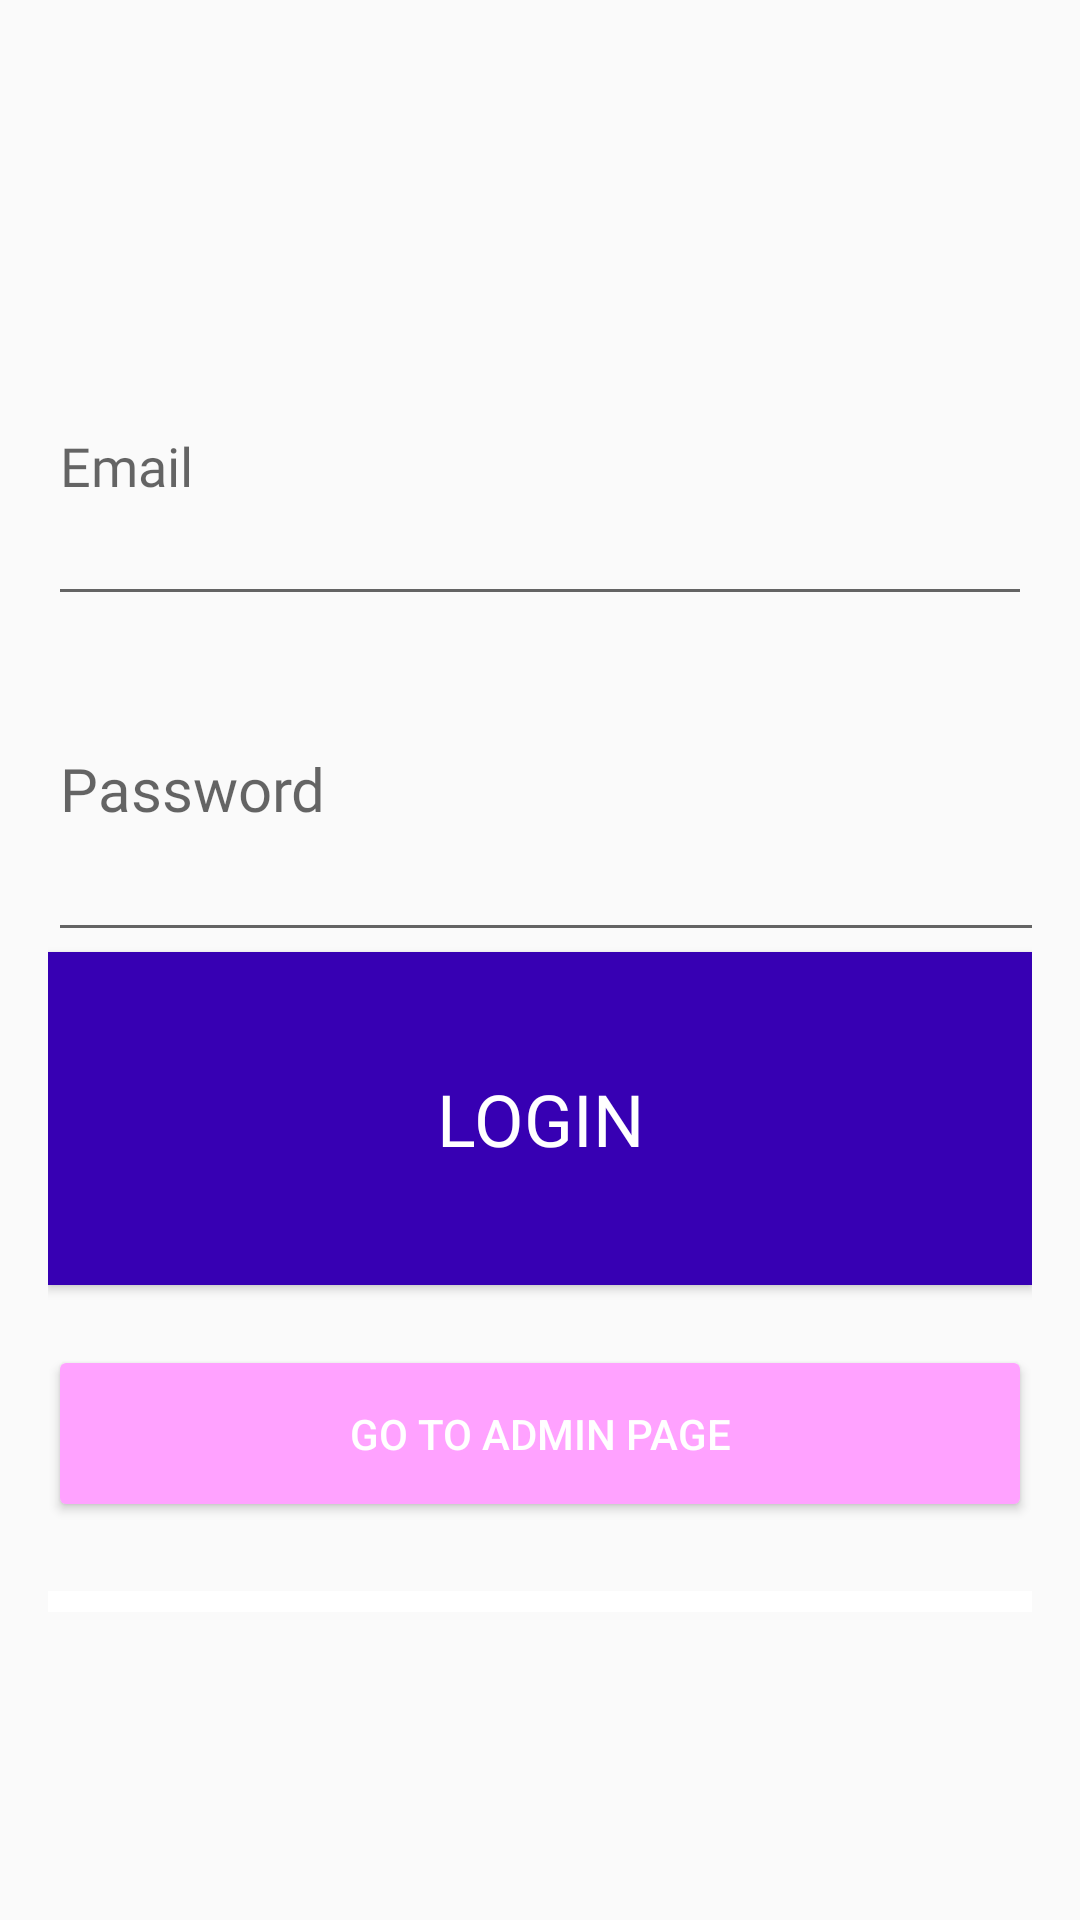

Layout XML and referenced resources for this Android screen:
<!-- AndroidManifest.xml: application theme Theme.Design.Light -->
<!-- res/layout/activity_login.xml -->
<?xml version="1.0" encoding="utf-8"?>
<RelativeLayout xmlns:android="http://schemas.android.com/apk/res/android"
    xmlns:app="http://schemas.android.com/apk/res-auto"
    xmlns:tools="http://schemas.android.com/tools"
    android:layout_width="match_parent"
    android:layout_height="match_parent"

    android:foregroundTint="#651FFF"
    android:foregroundTintMode="src_over"
    android:gravity="center"
    android:orientation="horizontal"
    tools:context=".login">

   <LinearLayout
       android:layout_width="395dp"
       android:layout_height="435dp"
       android:layout_centerInParent="true"
       android:layout_marginLeft="16dp"
       android:layout_marginRight="16dp"
       android:orientation="vertical">

      <EditText
          android:id="@+id/email"
          android:layout_width="match_parent"
          android:layout_height="103dp"
          android:fontFamily="@font/poppins"
          android:hint="Email"
          android:textColor="#6200EE" />

      <EditText
          android:id="@+id/password"
          android:layout_width="389dp"
          android:layout_height="112dp"
          android:fontFamily="@font/poppins"
          android:hint="Password"
          android:inputType="textPassword"
          android:textColor="#6200EE"
          android:textSize="20sp" />

      <Button
          android:id="@+id/btn_login"
          android:layout_width="match_parent"
          android:layout_height="111dp"
          android:background="#3700B3"
          android:fontFamily="@font/poppins_semibold"
          android:hint="Validate"
          android:text="Login"
          android:textColor="#fff"
          android:textSize="24sp" />

      <Space
          android:layout_width="match_parent"
          android:layout_height="20dp" />

      <Button
          android:id="@+id/adminbutton2"
          android:layout_width="match_parent"
          android:layout_height="59dp"
          android:backgroundTint="#FFA2FF"
          android:text="Go to Admin page"
          android:textColor="#FFFFFF" />

      <Space
          android:layout_width="match_parent"
          android:layout_height="23dp" />

      <ProgressBar
          android:id="@+id/progressBar"
          android:layout_width="400dp"
          android:layout_height="108dp"
          android:background="#FFFFFF"
          android:foregroundTint="#6200EE"
          android:progressTint="#6200EE"
          android:visibility="visible" />

   </LinearLayout>


</RelativeLayout>
<!-- resources referenced by this layout -->
<resources>

</resources>
